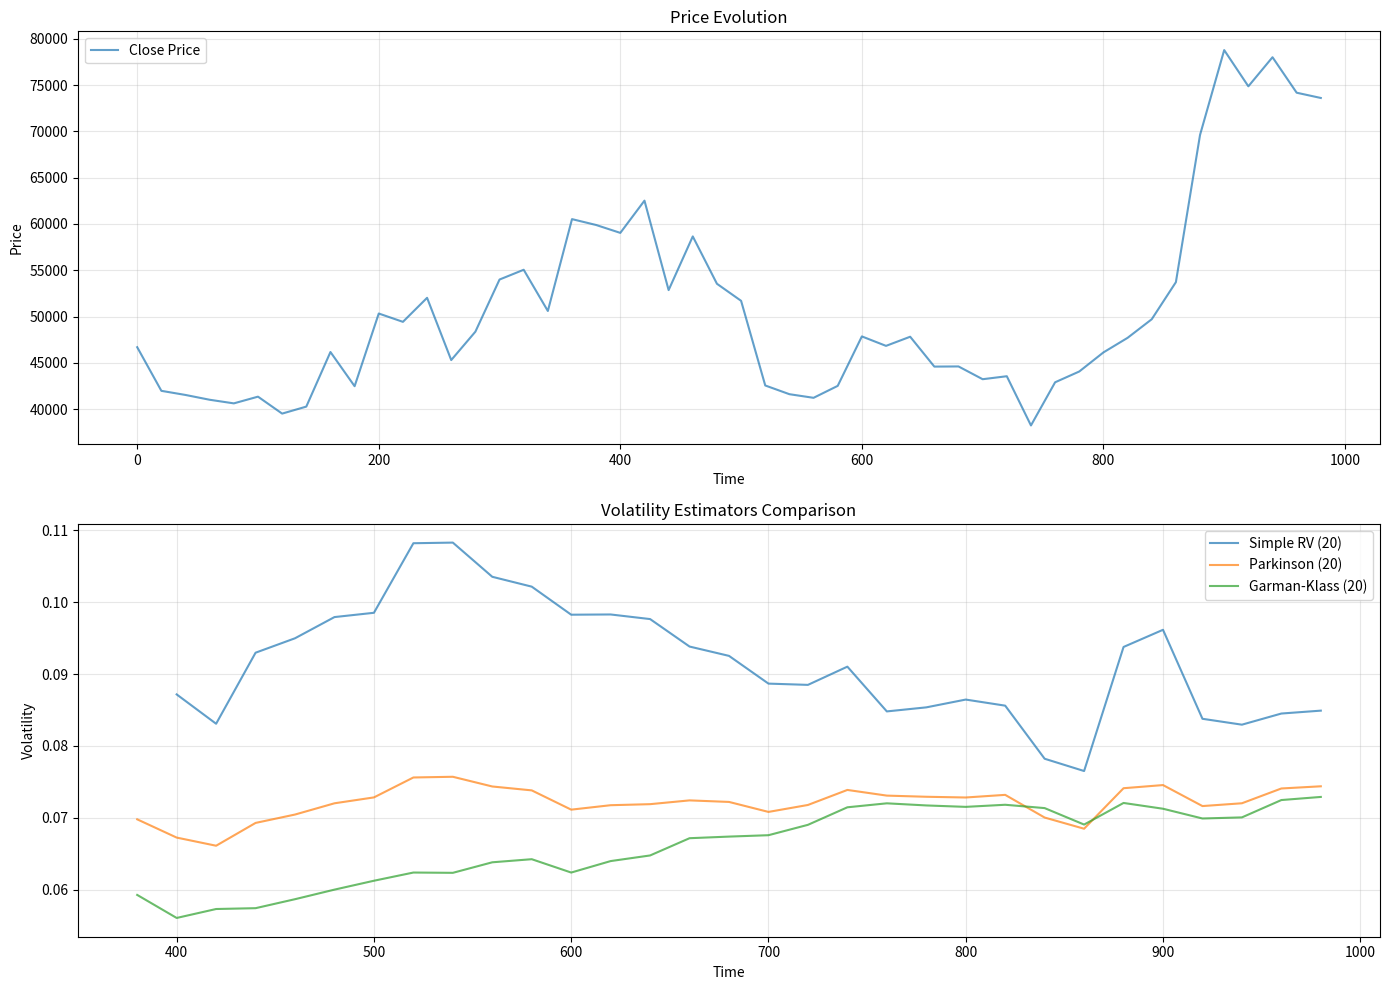

Generate this figure with matplotlib: (Note: this script raises an exception after producing the figure.)
"""
Realized Volatility Estimators for High-Frequency Data

Implements various volatility estimators that are suitable for
high-frequency order book data:

1. Simple Realized Volatility (RV)
2. Parkinson Volatility (uses high-low range)
3. Garman-Klass Volatility (open-high-low-close)
4. Yang-Zhang Volatility (accounts for overnight jumps)
5. Rogers-Satchell Volatility (drift-independent)

These estimators provide better volatility estimates than rolling standard
deviation, especially important for short-term trading strategies.

References:
- Parkinson, M. (1980). The Extreme Value Method for Estimating the Variance of the Rate of Return
- Garman, M. B., & Klass, M. J. (1980). On the Estimation of Security Price Volatilities
- Yang, D., & Zhang, Q. (2000). Drift-independent volatility estimation
- Rogers, L. C. G., & Satchell, S. E. (1991). Estimating variance from high, low and closing prices
"""

import numpy as np
import pandas as pd
from typing import List, Dict, Union, Optional
from dataclasses import dataclass


@dataclass
class VolatilityMetrics:
    """Container for volatility metrics."""

    realized_volatility: float
    parkinson_volatility: float
    garman_klass_volatility: float
    rogers_satchell_volatility: float

    # Annualized versions (assuming 252 trading days, 24h trading for crypto)
    annualized_rv: float
    annualized_parkinson: float


class RealizedVolatilityCalculator:
    """
    Calculator for various realized volatility estimators.

    All estimators return volatility in the same units as the input data.
    """

    @staticmethod
    def simple_realized_volatility(
        returns: np.ndarray,
        window: int = 20
    ) -> np.ndarray:
        """
        Simple realized volatility (standard deviation of returns).

        Args:
            returns: Array of returns
            window: Rolling window size

        Returns:
            Array of realized volatility estimates
        """
        return pd.Series(returns).rolling(window=window).std().values

    @staticmethod
    def parkinson_volatility(
        high: np.ndarray,
        low: np.ndarray,
        window: int = 20
    ) -> np.ndarray:
        """
        Parkinson volatility estimator.

        Uses high-low range, which is more efficient than close-to-close.

        Formula:
        σ_P = sqrt((1/(4*ln(2))) * (1/n) * Σ[ln(H_i/L_i)]^2)

        Args:
            high: Array of high prices
            low: Array of low prices
            window: Rolling window size

        Returns:
            Array of Parkinson volatility estimates
        """
        hl_ratio = np.log(high / low)
        hl_ratio_sq = hl_ratio ** 2

        # Rolling mean of squared log ratios
        rolling_mean = pd.Series(hl_ratio_sq).rolling(window=window).mean()

        # Parkinson estimator
        parkinson_vol = np.sqrt(rolling_mean / (4 * np.log(2)))

        return parkinson_vol.values

    @staticmethod
    def garman_klass_volatility(
        open_price: np.ndarray,
        high: np.ndarray,
        low: np.ndarray,
        close: np.ndarray,
        window: int = 20
    ) -> np.ndarray:
        """
        Garman-Klass volatility estimator.

        Uses open, high, low, close prices for better estimation.

        Formula:
        σ_GK = sqrt((1/n) * Σ[0.5*(ln(H/L))^2 - (2*ln(2)-1)*(ln(C/O))^2])

        Args:
            open_price: Array of open prices
            high: Array of high prices
            low: Array of low prices
            close: Array of close prices
            window: Rolling window size

        Returns:
            Array of Garman-Klass volatility estimates
        """
        hl = np.log(high / low)
        co = np.log(close / open_price)

        component = 0.5 * (hl ** 2) - (2 * np.log(2) - 1) * (co ** 2)

        rolling_mean = pd.Series(component).rolling(window=window).mean()

        gk_vol = np.sqrt(rolling_mean)

        return gk_vol.values

    @staticmethod
    def rogers_satchell_volatility(
        open_price: np.ndarray,
        high: np.ndarray,
        low: np.ndarray,
        close: np.ndarray,
        window: int = 20
    ) -> np.ndarray:
        """
        Rogers-Satchell volatility estimator.

        Drift-independent estimator.

        Formula:
        σ_RS = sqrt((1/n) * Σ[ln(H/C)*ln(H/O) + ln(L/C)*ln(L/O)])

        Args:
            open_price: Array of open prices
            high: Array of high prices
            low: Array of low prices
            close: Array of close prices
            window: Rolling window size

        Returns:
            Array of Rogers-Satchell volatility estimates
        """
        hc = np.log(high / close)
        ho = np.log(high / open_price)
        lc = np.log(low / close)
        lo = np.log(low / open_price)

        component = hc * ho + lc * lo

        rolling_mean = pd.Series(component).rolling(window=window).mean()

        rs_vol = np.sqrt(rolling_mean)

        return rs_vol.values

    @staticmethod
    def yang_zhang_volatility(
        open_price: np.ndarray,
        high: np.ndarray,
        low: np.ndarray,
        close: np.ndarray,
        window: int = 20
    ) -> np.ndarray:
        """
        Yang-Zhang volatility estimator.

        Combines overnight and intraday volatility.

        This is one of the most accurate volatility estimators.

        Args:
            open_price: Array of open prices
            high: Array of high prices
            low: Array of low prices
            close: Array of close prices
            window: Rolling window size

        Returns:
            Array of Yang-Zhang volatility estimates
        """
        # Overnight volatility (close to open)
        overnight_ret = np.log(open_price[1:] / close[:-1])
        overnight_vol = pd.Series(overnight_ret).rolling(window=window).std()

        # Open to close volatility
        oc_ret = np.log(close / open_price)
        oc_vol = pd.Series(oc_ret).rolling(window=window).std()

        # Rogers-Satchell component
        rs_vol = RealizedVolatilityCalculator.rogers_satchell_volatility(
            open_price, high, low, close, window
        )

        # Combine components (simplified version)
        k = 0.34 / (1.34 + (window + 1) / (window - 1))

        # Pad overnight_vol to match length
        overnight_vol = np.concatenate([[np.nan], overnight_vol.values])

        yz_vol = np.sqrt(
            overnight_vol ** 2 + k * (oc_vol ** 2) + (1 - k) * (rs_vol ** 2)
        )

        return yz_vol


def compute_ohlc_from_snapshots(
    snapshots: List[Dict],
    window_ticks: int = 20
) -> pd.DataFrame:
    """
    Compute OHLC bars from order book snapshots.

    Args:
        snapshots: List of order book snapshots
        window_ticks: Number of ticks per bar

    Returns:
        DataFrame with OHLC data
    """
    mid_prices = []
    timestamps = []

    for snapshot in snapshots:
        bids = snapshot.get('bids', [])
        asks = snapshot.get('asks', [])

        if bids and asks:
            mid_price = (bids[0][0] + asks[0][0]) / 2
            mid_prices.append(mid_price)
            timestamps.append(snapshot.get('timestamp', 0))

    # Create bars
    bars = []
    for i in range(0, len(mid_prices), window_ticks):
        window_prices = mid_prices[i:i+window_ticks]

        if len(window_prices) > 0:
            bar = {
                'timestamp': timestamps[i],
                'open': window_prices[0],
                'high': max(window_prices),
                'low': min(window_prices),
                'close': window_prices[-1]
            }
            bars.append(bar)

    return pd.DataFrame(bars)


def compute_volatility_features(
    df: pd.DataFrame,
    windows: List[int] = [20, 50, 100],
    price_col: str = 'close'
) -> pd.DataFrame:
    """
    Compute multiple volatility features from OHLC data.

    Args:
        df: DataFrame with OHLC columns
        windows: List of window sizes
        price_col: Column to use for returns calculation

    Returns:
        DataFrame with volatility features added
    """
    result_df = df.copy()

    # Compute returns
    returns = np.log(df[price_col] / df[price_col].shift(1))

    for window in windows:
        # Simple realized volatility
        rv = RealizedVolatilityCalculator.simple_realized_volatility(returns.values, window)
        result_df[f'rv_{window}'] = rv

        # Parkinson volatility
        if 'high' in df.columns and 'low' in df.columns:
            park_vol = RealizedVolatilityCalculator.parkinson_volatility(
                df['high'].values, df['low'].values, window
            )
            result_df[f'parkinson_vol_{window}'] = park_vol

        # Garman-Klass volatility
        if all(col in df.columns for col in ['open', 'high', 'low', 'close']):
            gk_vol = RealizedVolatilityCalculator.garman_klass_volatility(
                df['open'].values, df['high'].values,
                df['low'].values, df['close'].values,
                window
            )
            result_df[f'garman_klass_vol_{window}'] = gk_vol

            # Rogers-Satchell volatility
            rs_vol = RealizedVolatilityCalculator.rogers_satchell_volatility(
                df['open'].values, df['high'].values,
                df['low'].values, df['close'].values,
                window
            )
            result_df[f'rogers_satchell_vol_{window}'] = rs_vol

    return result_df


# Example usage and testing
if __name__ == "__main__":
    # Generate synthetic price data
    np.random.seed(42)

    n_periods = 1000
    base_price = 50000
    volatility = 0.02

    # Simulate price path with stochastic volatility
    returns = np.random.normal(0, volatility, n_periods)
    prices = base_price * np.exp(np.cumsum(returns))

    # Create OHLC bars
    bars = []
    bar_size = 20

    for i in range(0, len(prices), bar_size):
        window = prices[i:i+bar_size]
        if len(window) > 0:
            bars.append({
                'timestamp': i,
                'open': window[0],
                'high': np.max(window),
                'low': np.min(window),
                'close': window[-1]
            })

    df = pd.DataFrame(bars)

    # Compute volatility features
    print("Computing realized volatility features...")
    df_with_vol = compute_volatility_features(df, windows=[20, 50], price_col='close')

    print("\n" + "="*80)
    print("Realized Volatility Features (first 10 rows)")
    print("="*80)

    vol_cols = [col for col in df_with_vol.columns if 'vol' in col or 'rv' in col]
    print(df_with_vol[['timestamp', 'close'] + vol_cols[:4]].head(10))

    print("\n" + "="*80)
    print("Volatility Statistics")
    print("="*80)
    print(df_with_vol[vol_cols].describe())

    # Compare estimators
    print("\n" + "="*80)
    print("Volatility Estimator Comparison (average values)")
    print("="*80)

    comparison = {}
    for col in vol_cols:
        comparison[col] = df_with_vol[col].mean()

    for name, value in comparison.items():
        print(f"  {name:30s}: {value:.6f}")

    # Visualize
    try:
        import matplotlib.pyplot as plt

        fig, axes = plt.subplots(2, 1, figsize=(14, 10))

        # Price
        axes[0].plot(df_with_vol['timestamp'], df_with_vol['close'],
                    label='Close Price', alpha=0.7)
        axes[0].set_title('Price Evolution')
        axes[0].set_xlabel('Time')
        axes[0].set_ylabel('Price')
        axes[0].legend()
        axes[0].grid(alpha=0.3)

        # Volatility comparison
        axes[1].plot(df_with_vol['timestamp'], df_with_vol['rv_20'],
                    label='Simple RV (20)', alpha=0.7)
        axes[1].plot(df_with_vol['timestamp'], df_with_vol['parkinson_vol_20'],
                    label='Parkinson (20)', alpha=0.7)
        axes[1].plot(df_with_vol['timestamp'], df_with_vol['garman_klass_vol_20'],
                    label='Garman-Klass (20)', alpha=0.7)

        axes[1].set_title('Volatility Estimators Comparison')
        axes[1].set_xlabel('Time')
        axes[1].set_ylabel('Volatility')
        axes[1].legend()
        axes[1].grid(alpha=0.3)

        plt.tight_layout()
        plt.savefig('data/simulations/realized_volatility_example.png', dpi=150)
        print("\nVisualization saved to: data/simulations/realized_volatility_example.png")

    except ImportError:
        print("\nMatplotlib not available for visualization")
